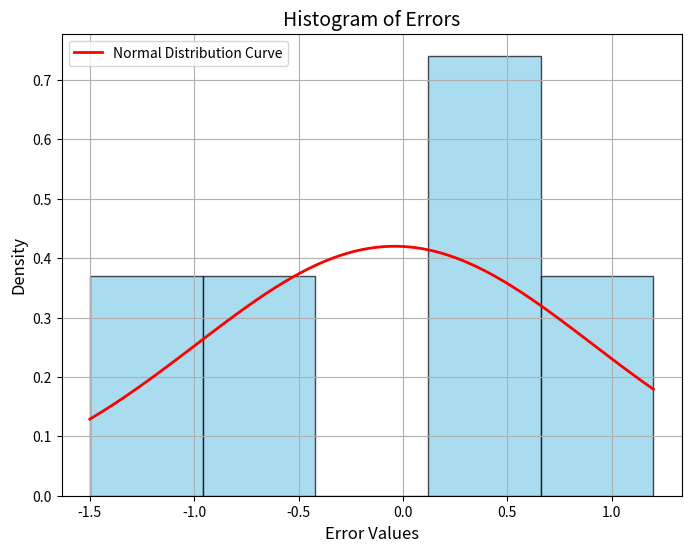

This chart was generated by the following Python code:
import numpy as np
import matplotlib.pyplot as plt
from scipy.stats import norm

# Error values
errors = np.array([0.5, -0.7, 1.2, -1.5, 0.3])

# Plotting the histogram
plt.figure(figsize=(8, 6))
plt.hist(errors, bins=5, color='skyblue', edgecolor='black', alpha=0.7, density=True)

# Adding the normal distribution curve
x_vals = np.linspace(errors.min(), errors.max(), 100)
pdf_vals = norm.pdf(x_vals, loc=np.mean(errors), scale=np.std(errors))
plt.plot(x_vals, pdf_vals, color='red', lw=2, label='Normal Distribution Curve')

# Adding labels and title
plt.title("Histogram of Errors", fontsize=14)
plt.xlabel("Error Values", fontsize=12)
plt.ylabel("Density", fontsize=12)
plt.legend()
plt.grid(True)
plt.show()
